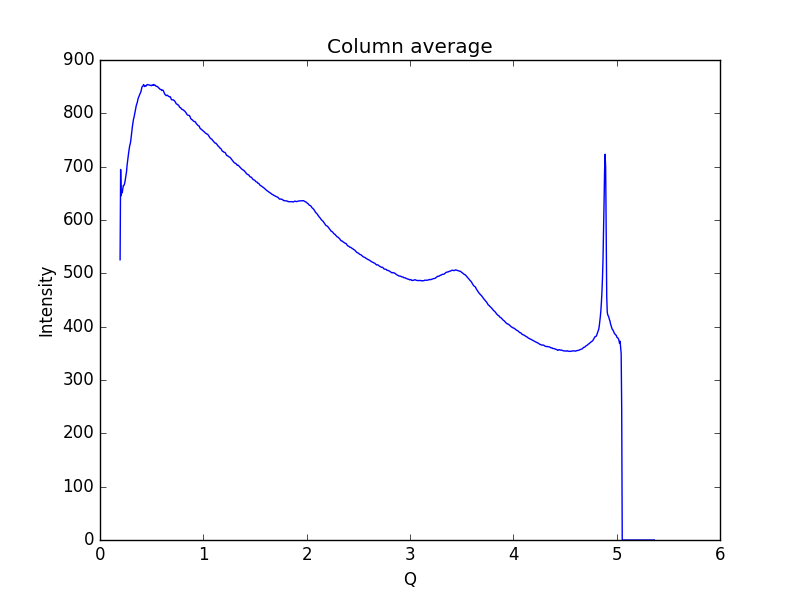

Source data for this figure (header and first rows):
0.19448614755544588, 525.486
0.1997, 694.7
0.2048, 645.5
0.21, 653.8
0.2152, 651.1
0.2204, 657.7
0.2255, 664.5
0.2307, 664.8
0.2359, 666.7
0.2411, 671
0.2462, 677.4
0.2514, 683.1
0.2566, 690.4
0.2618, 702.1
0.2669, 710.5
0.2721, 718.3
0.2773, 726.4
0.2825, 733.4
0.2876, 739.6
0.2928, 743
0.298, 748.9
0.3032, 757.9
0.3083, 767.7
0.3135, 775.3
0.3187, 782.8
0.3239, 788.8
0.329, 792.4
0.3342, 797.3
0.3394, 801.3
0.3446, 807.9
0.3497, 813.5
0.3549, 817.2
0.3601, 819.7
0.3653, 824.8
0.3704, 828.6
0.3756, 831
0.3808, 833.5
0.386, 836.4
0.3911, 838.1
0.3963, 841.1
0.4015, 845.7
0.4067, 849.6
0.4118, 850.7
0.417, 851.2
0.4222, 853.9
0.4274, 851.9
0.4325, 850.2
0.4377, 851
0.4429, 851.9
0.4481, 851.4
0.4532, 853.4
0.4584, 854
0.4636, 853.6
0.4688, 853.6
0.4739, 853.3
0.4791, 853.1
0.4843, 852.5
0.4895, 852.5
0.4946, 851.8
0.4998, 852
0.505, 853.3
... 939 more rows
